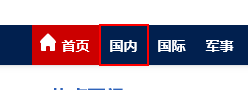
Workflow: 5.1UiPath选择器之页面选择器的介绍和使用

Step 1: click on the link '国内' in window '百度新闻--海量中文资讯平台'
